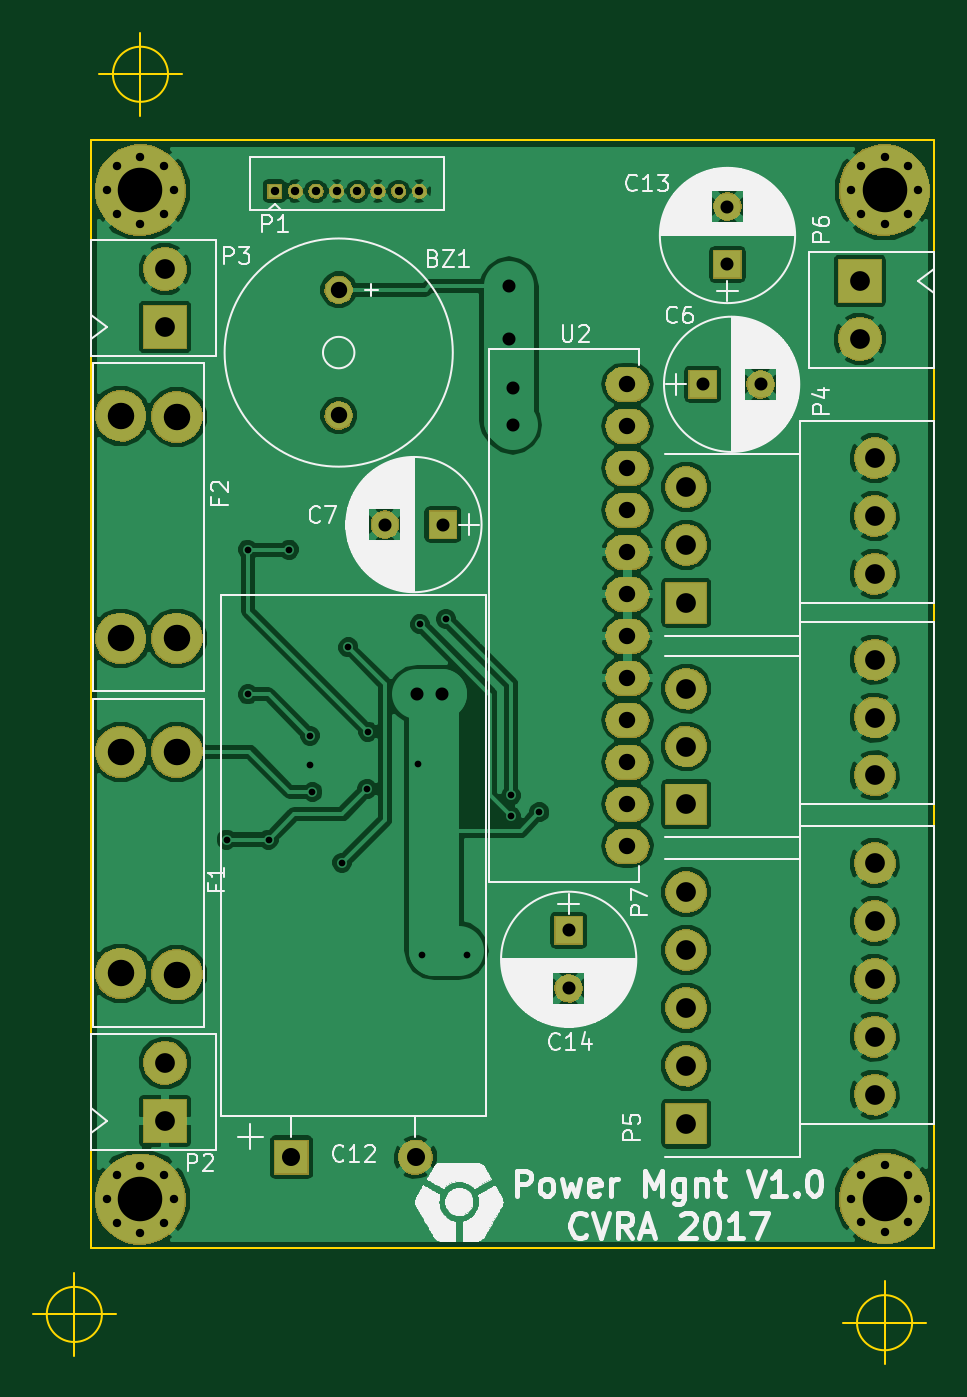
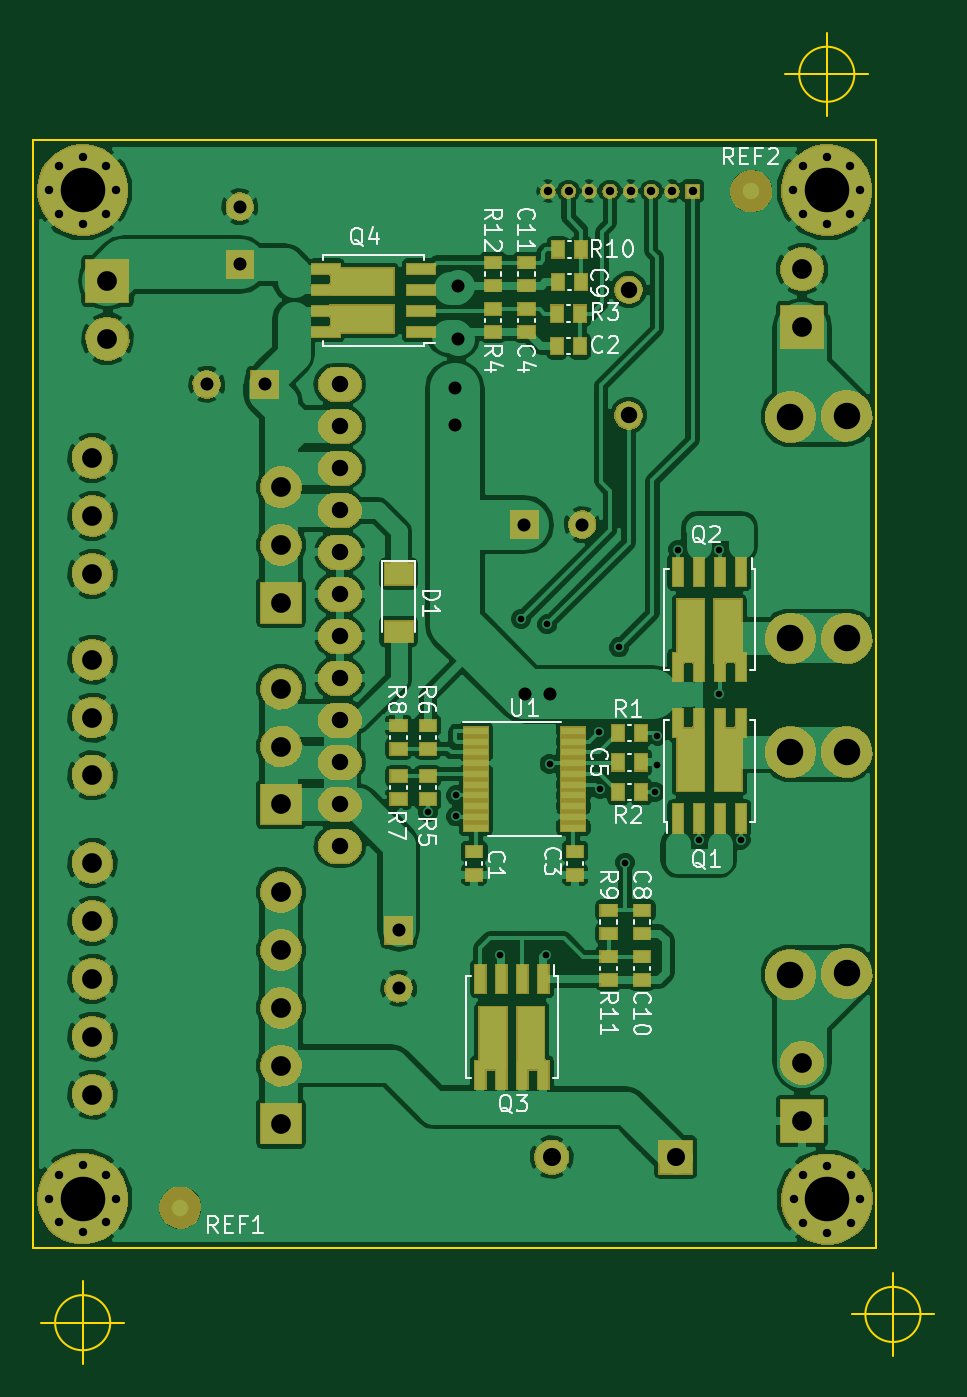
Circuit board: 8 layer files. Board 54.5 x 80.5 mm.
- bottom_copper: CarteAlim2017-B.Cu.gbl (161215 bytes)
- bottom_mask: CarteAlim2017-B.Mask.gbs (87159 bytes)
- bottom_silk: CarteAlim2017-B.SilkS.gbo (27614 bytes)
- outline: CarteAlim2017-Edge.Cuts.gm1 (1073 bytes)
- top_copper: CarteAlim2017-F.Cu.gtl (121182 bytes)
- top_mask: CarteAlim2017-F.Mask.gts (67081 bytes)
- top_silk: CarteAlim2017-F.SilkS.gto (79299 bytes)
- drill: CarteAlim2017.drl (2313 bytes)

=== bottom_copper: CarteAlim2017-B.Cu.gbl (161215 bytes, source omitted) ===
=== bottom_mask: CarteAlim2017-B.Mask.gbs (87159 bytes, source omitted) ===
=== bottom_silk: CarteAlim2017-B.SilkS.gbo (27614 bytes, source omitted) ===
=== outline: CarteAlim2017-Edge.Cuts.gm1 ===
G04 #@! TF.FileFunction,Profile,NP*
%FSLAX46Y46*%
G04 Gerber Fmt 4.6, Leading zero omitted, Abs format (unit mm)*
G04 Created by KiCad (PCBNEW 4.0.5) date 03/05/17 20:07:58*
%MOMM*%
%LPD*%
G01*
G04 APERTURE LIST*
%ADD10C,0.100000*%
%ADD11C,0.150000*%
G04 APERTURE END LIST*
D10*
D11*
X159666666Y-76750000D02*
G75*
G03X159666666Y-76750000I-1666666J0D01*
G01*
X155500000Y-76750000D02*
X160500000Y-76750000D01*
X158000000Y-74250000D02*
X158000000Y-79250000D01*
X204666666Y-152250000D02*
G75*
G03X204666666Y-152250000I-1666666J0D01*
G01*
X200500000Y-152250000D02*
X205500000Y-152250000D01*
X203000000Y-149750000D02*
X203000000Y-154750000D01*
X155666666Y-151750000D02*
G75*
G03X155666666Y-151750000I-1666666J0D01*
G01*
X151500000Y-151750000D02*
X156500000Y-151750000D01*
X154000000Y-149250000D02*
X154000000Y-154250000D01*
X155000000Y-80750000D02*
X155000000Y-147750000D01*
X206000000Y-80750000D02*
X155000000Y-80750000D01*
X206000000Y-147750000D02*
X206000000Y-80750000D01*
X155000000Y-147750000D02*
X206000000Y-147750000D01*
M02*

=== top_copper: CarteAlim2017-F.Cu.gtl (121182 bytes, source omitted) ===
=== top_mask: CarteAlim2017-F.Mask.gts (67081 bytes, source omitted) ===
=== top_silk: CarteAlim2017-F.SilkS.gto (79299 bytes, source omitted) ===
=== drill: CarteAlim2017.drl ===
M48
;DRILL file {KiCad 4.0.5} date 03/05/17 20:04:51
;FORMAT={-:-/ absolute / inch / decimal}
FMAT,2
INCH,TZ
T1C0.016
T2C0.020
T3C0.031
T4C0.039
T5C0.043
T6C0.047
T7C0.063
T8C0.106
%
G90
G05
M72
T1
X6.4255Y-4.8438
X6.4764Y-4.1535
X6.4764Y-4.498
X6.5255Y-4.8438
X6.5748Y-4.1535
X6.624Y-4.5965
X6.624Y-4.6654
X6.6299Y-4.7303
X6.7005Y-4.8988
X6.7155Y-4.3863
X6.7605Y-4.7238
X6.7618Y-4.5866
X6.8805Y-4.6638
X6.8855Y-4.3313
X6.8898Y-5.1181
X6.948Y-4.3188
X6.998Y-5.1181
X7.103Y-4.7388
X7.103Y-4.7888
X7.1705Y-4.7788
T2
X6.1403Y-5.7
X6.1407Y-3.2972
X6.1636Y-5.6436
X6.1636Y-5.7564
X6.1641Y-3.2409
X6.1641Y-3.3536
X6.22Y-5.6203
X6.22Y-5.7797
X6.2205Y-3.2175
X6.2205Y-3.377
X6.2764Y-5.6436
X6.2764Y-5.7564
X6.2768Y-3.2409
X6.2768Y-3.3536
X6.2997Y-5.7
X6.3002Y-3.2972
X6.54Y-3.3
X6.5892Y-3.3
X6.6384Y-3.3
X6.6876Y-3.3
X6.7369Y-3.3
X6.7861Y-3.3
X6.8353Y-3.3
X6.8845Y-3.3
X7.9124Y-3.2972
X7.9124Y-5.6988
X7.9358Y-3.2409
X7.9358Y-3.3536
X7.9358Y-5.6424
X7.9358Y-5.7552
X7.9921Y-3.2175
X7.9921Y-3.377
X7.9921Y-5.6191
X7.9921Y-5.7785
X8.0485Y-3.2409
X8.0485Y-3.3536
X8.0485Y-5.6424
X8.0485Y-5.7552
X8.0719Y-3.2972
X8.0719Y-5.6988
T3
X6.8027Y-4.0938
X6.8799Y-4.498
X6.939Y-4.498
X6.9405Y-4.0938
X7.098Y-3.5263
X7.098Y-3.6513
X7.1063Y-3.7697
X7.1063Y-3.8563
X7.24Y-5.06
X7.24Y-5.1978
X7.5591Y-3.7598
X7.6181Y-3.3366
X7.6181Y-3.4744
X7.6969Y-3.7598
T4
X6.6924Y-3.5346
X6.6924Y-3.8339
X7.38Y-3.76
X7.38Y-3.86
X7.38Y-3.96
X7.38Y-4.06
X7.38Y-4.16
X7.38Y-4.26
X7.38Y-4.36
X7.38Y-4.46
X7.38Y-4.56
X7.38Y-4.66
X7.38Y-4.76
X7.38Y-4.86
T5
X6.58Y-5.6
X6.8753Y-5.6
T6
X6.2791Y-3.4854
X6.2791Y-3.6232
X6.2791Y-5.3752
X6.2791Y-5.513
X7.52Y-4.0044
X7.52Y-4.1422
X7.52Y-4.28
X7.52Y-4.4844
X7.52Y-4.6222
X7.52Y-4.76
X7.52Y-4.9688
X7.52Y-5.1066
X7.52Y-5.2444
X7.52Y-5.3822
X7.52Y-5.52
X7.9331Y-3.5138
X7.9331Y-3.6516
X7.9688Y-3.9355
X7.9688Y-4.0733
X7.9688Y-4.2111
X7.9688Y-4.4155
X7.9688Y-4.5533
X7.9688Y-4.6911
X7.9688Y-4.8999
X7.9688Y-5.0377
X7.9688Y-5.1755
X7.9688Y-5.3133
X7.9688Y-5.4511
T7
X6.1731Y-3.8346
X6.1731Y-4.365
X6.1731Y-4.635
X6.1731Y-5.1626
X6.3069Y-3.8374
X6.3069Y-4.365
X6.3069Y-4.635
X6.3069Y-5.1654
T8
X6.22Y-5.7
X6.2205Y-3.2972
X7.9921Y-3.2972
X7.9921Y-5.6988
T0
M30

